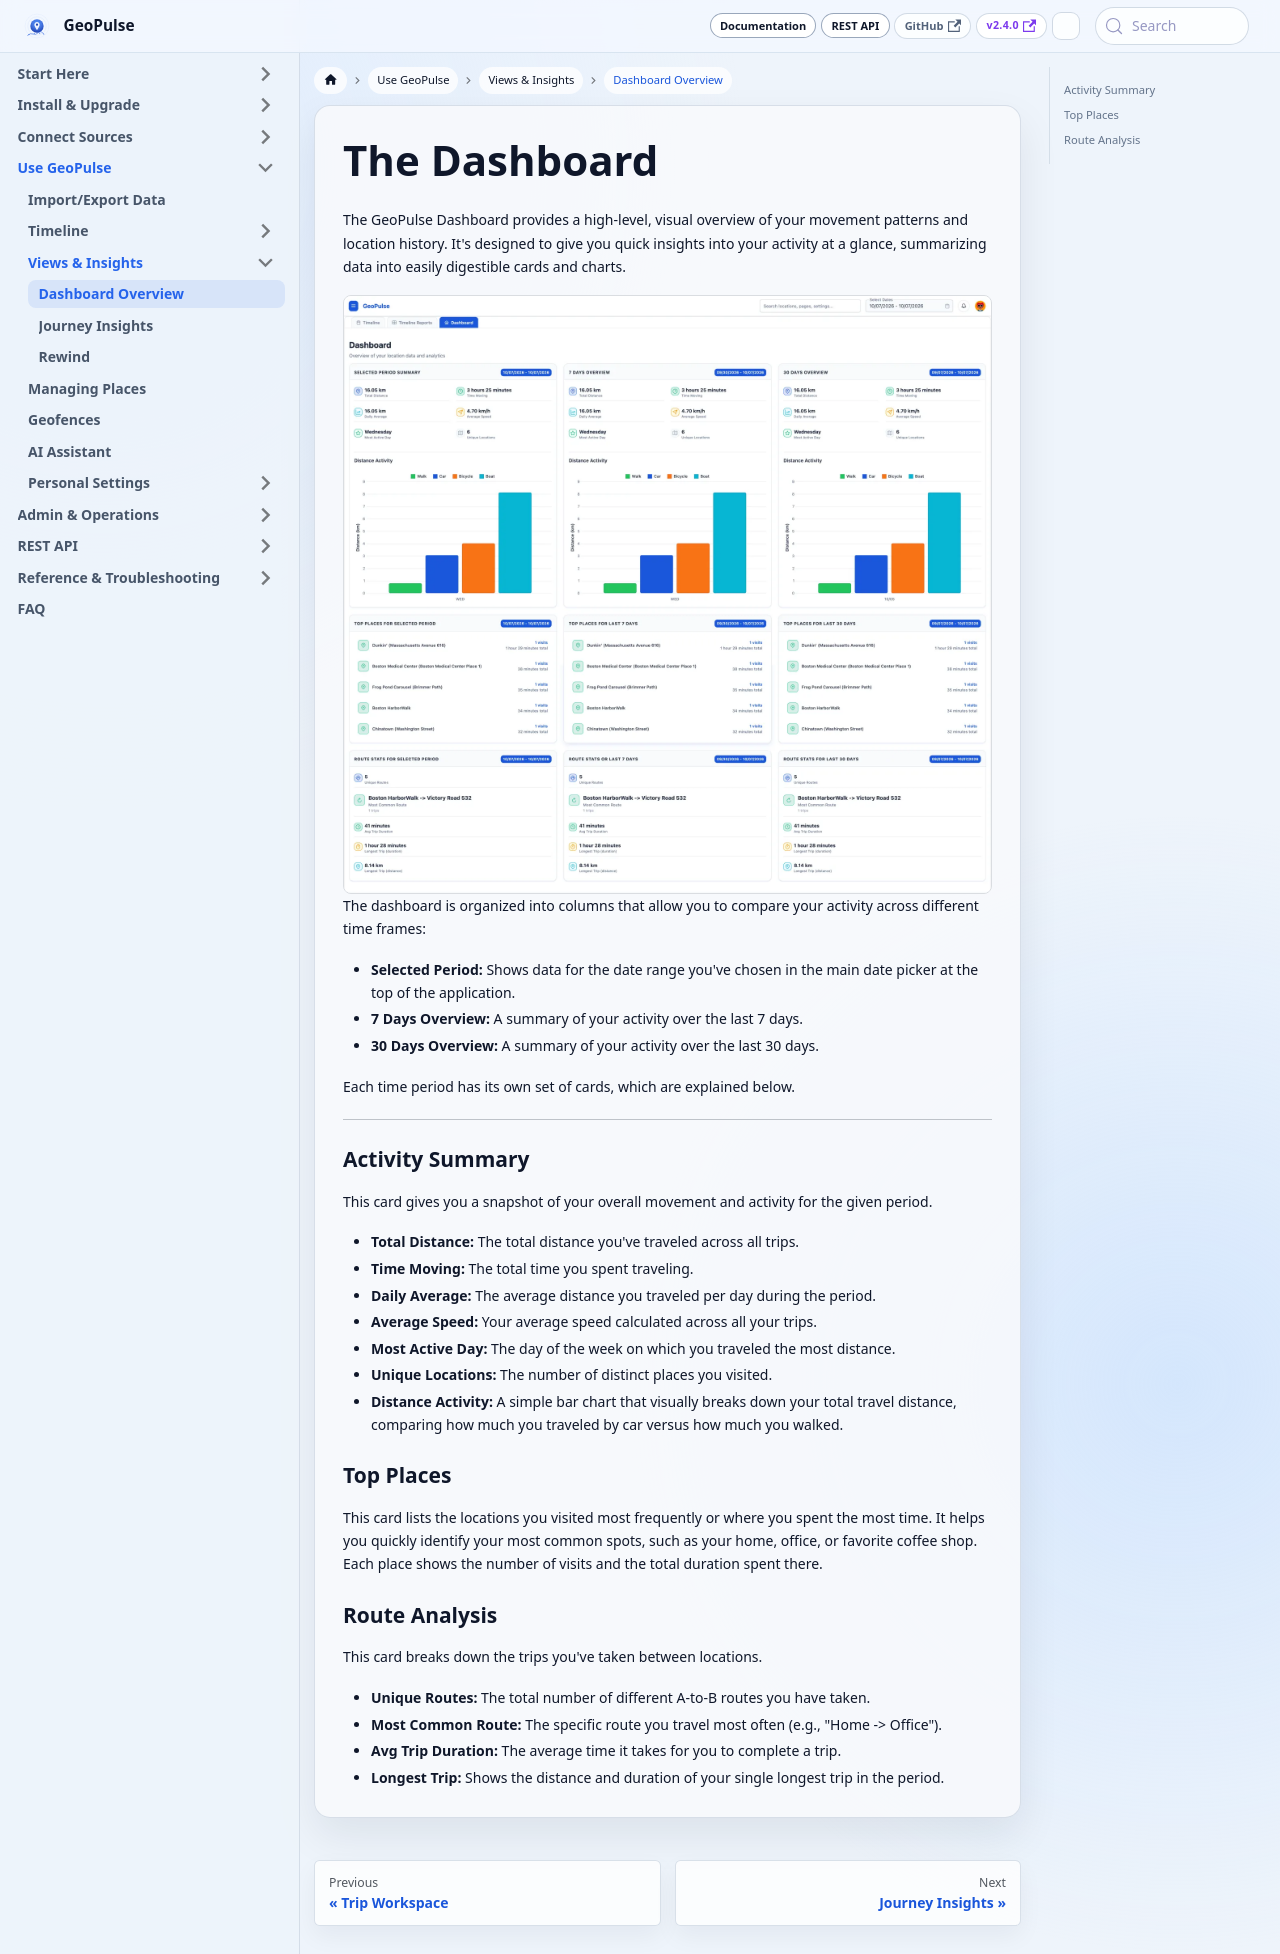

repository: tess1o/geopulse · page: docs/user-guide/core-features/dashboard.html · generator: docusaurus

---
title: The Dashboard
---

import Screenshot from '@site/src/components/Screenshot';

# The Dashboard

The GeoPulse Dashboard provides a high-level, visual overview of your movement patterns and location history. It's designed to give you quick insights into your activity at a glance, summarizing data into easily digestible cards and charts.

<Screenshot name="dashboard" alt="Dashboard with period summaries, distance charts, top places, and route stats" width={1600} height={1476} />

The dashboard is organized into columns that allow you to compare your activity across different time frames:

*   **Selected Period:** Shows data for the date range you've chosen in the main date picker at the top of the application.
*   **7 Days Overview:** A summary of your activity over the last 7 days.
*   **30 Days Overview:** A summary of your activity over the last 30 days.

Each time period has its own set of cards, which are explained below.

---

### Activity Summary

This card gives you a snapshot of your overall movement and activity for the given period.

*   **Total Distance:** The total distance you've traveled across all trips.
*   **Time Moving:** The total time you spent traveling.
*   **Daily Average:** The average distance you traveled per day during the period.
*   **Average Speed:** Your average speed calculated across all your trips.
*   **Most Active Day:** The day of the week on which you traveled the most distance.
*   **Unique Locations:** The number of distinct places you visited.
*   **Distance Activity:** A simple bar chart that visually breaks down your total travel distance, comparing how much you traveled by car versus how much you walked.

### Top Places

This card lists the locations you visited most frequently or where you spent the most time. It helps you quickly identify your most common spots, such as your home, office, or favorite coffee shop. Each place shows the number of visits and the total duration spent there.

### Route Analysis

This card breaks down the trips you've taken between locations.

*   **Unique Routes:** The total number of different A-to-B routes you have taken.
*   **Most Common Route:** The specific route you travel most often (e.g., "Home -> Office").
*   **Avg Trip Duration:** The average time it takes for you to complete a trip.
*   **Longest Trip:** Shows the distance and duration of your single longest trip in the period.
